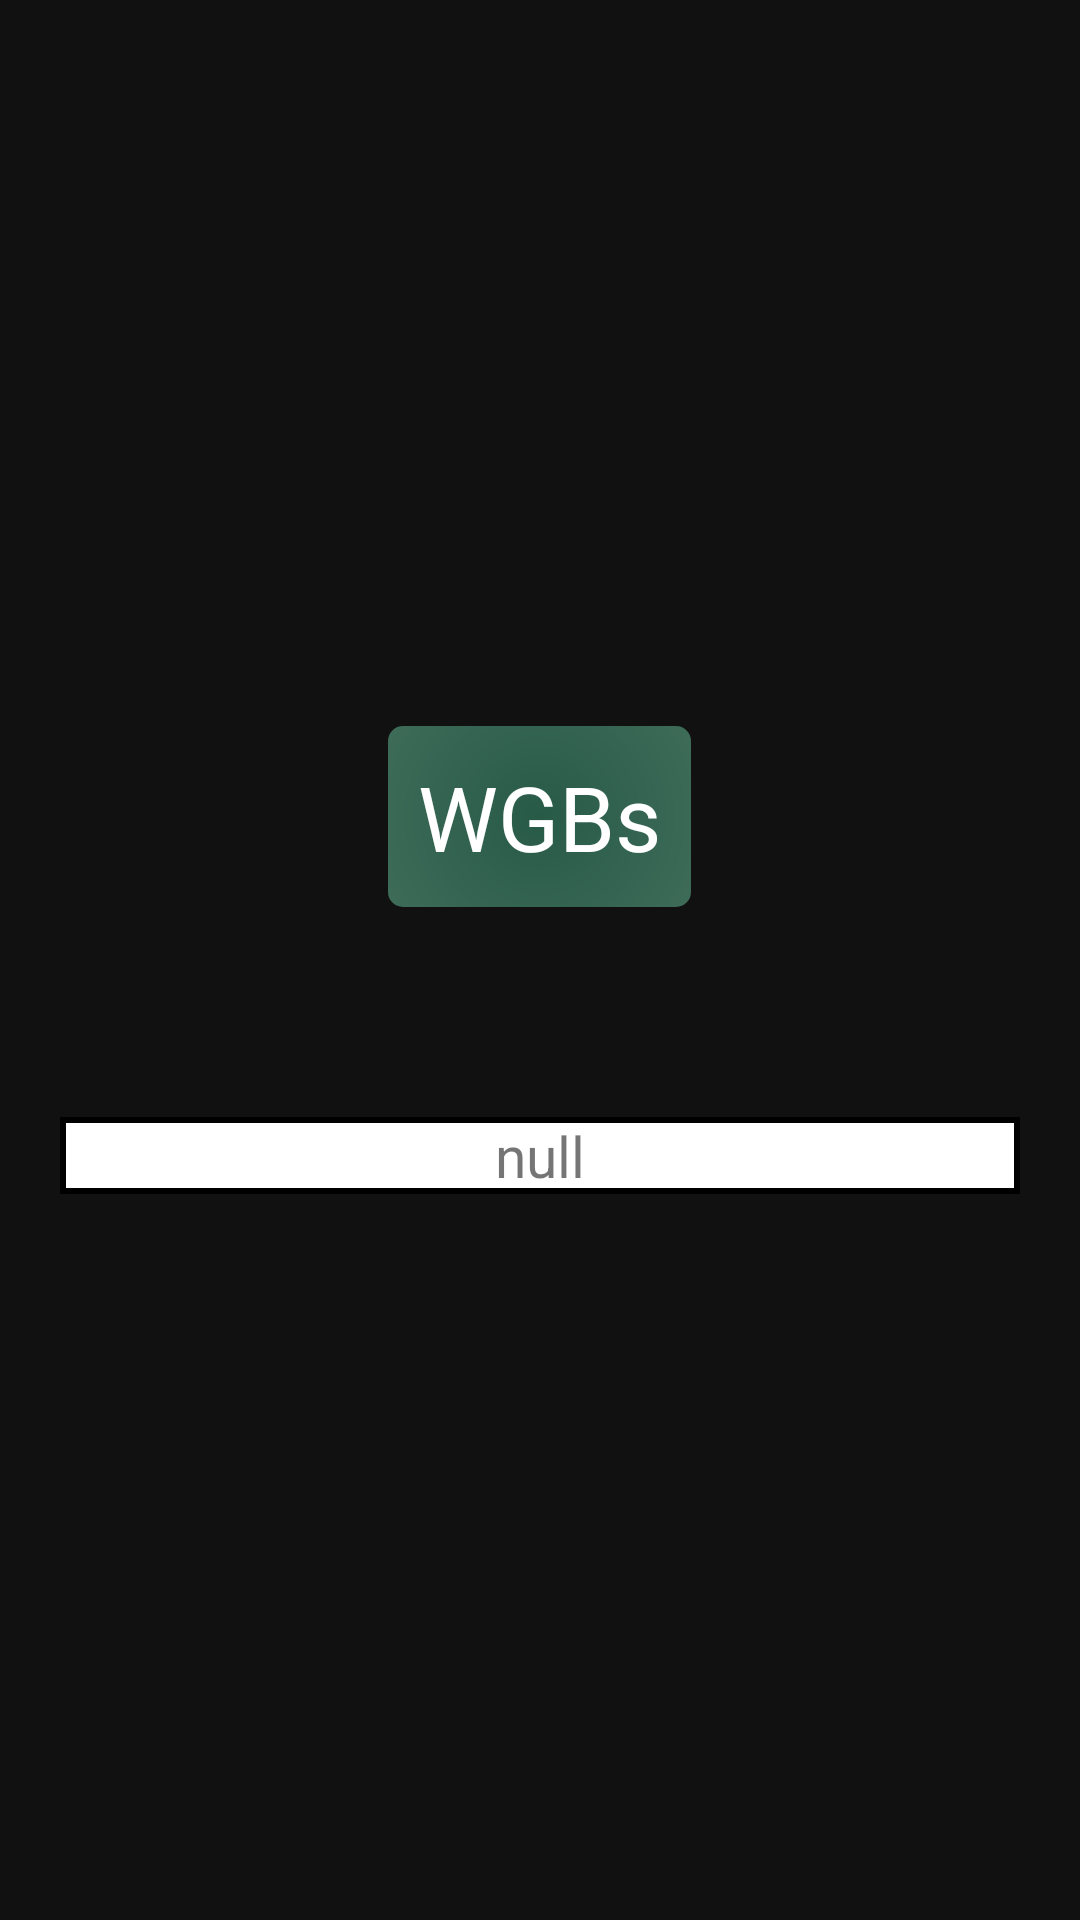

Reconstruct the res/layout file that produces this screen, plus the resources it refers to.
<!-- AndroidManifest.xml: activity theme AppTheme.NoActionBar -->
<!-- res/layout/activity_wgbs.xml -->
<?xml version="1.0" encoding="utf-8"?>
<RelativeLayout xmlns:android="http://schemas.android.com/apk/res/android"
    xmlns:app="http://schemas.android.com/apk/res-auto"
    xmlns:tools="http://schemas.android.com/tools"
    android:layout_width="match_parent"
    android:layout_height="match_parent"
    android:background="@drawable/app_background"
    tools:context=".SettingsActivity">

    <ScrollView
        android:layout_width="match_parent"
        android:layout_height="wrap_content"
        android:layout_centerVertical="true">

    <LinearLayout
        android:layout_width="match_parent"
        android:layout_height="wrap_content"
        android:layout_marginStart="20dp"
        android:layout_marginEnd="20dp"
        android:orientation="vertical">

        <TextView
            android:layout_width="wrap_content"
            android:layout_height="wrap_content"
            android:layout_gravity="center"
            android:layout_marginBottom="70dp"
            android:padding="10dp"
            android:background="@drawable/button_background"
            android:text="@string/WGBs"
            android:textAlignment="center"
            android:textColor="@color/white"
            android:textSize="30sp" />

        <TextView
            android:id="@+id/tvWGBSActivity"
            android:layout_width="match_parent"
            android:layout_height="wrap_content"
            android:background="@drawable/form_background"
            android:gravity="center"
            android:text="@string/Null"
            android:textSize="19dp"
            >

        </TextView>

    </LinearLayout>
    </ScrollView>

</RelativeLayout>
<!-- resources referenced by this layout -->
<resources>
  <color name="white">#FFFFFFFF</color>
  <!-- drawable app_background (drawable) -->
  <?xml version="1.0" encoding="utf-8"?>
  <shape xmlns:android="http://schemas.android.com/apk/res/android" android:shape="rectangle">
      <gradient android:startColor="#111111" android:endColor="#111111"
          android:angle="270"/>
  </shape>
  <!-- drawable button_background (drawable) -->
  <?xml version="1.0" encoding="utf-8"?>
  <shape xmlns:android="http://schemas.android.com/apk/res/android" android:shape="rectangle">
      
      <gradient
          android:startColor="#285A48"
          android:endColor="#3e6c59"
          android:gradientRadius="180"
          android:type="radial" />
      <corners android:radius="5dp"/>
  </shape>
  <!-- drawable form_background (drawable) -->
  <?xml version="1.0" encoding="utf-8"?>
  <shape xmlns:android="http://schemas.android.com/apk/res/android">
      <solid android:color="@android:color/white"/>
      <stroke android:width="2dp" android:color="@color/black"/>
  </shape>
  <string name="Null">null</string>
  <string name="WGBs">WGBs</string>
  <style name="AppTheme.NoActionBar" parent="Theme.AppCompat.Light.NoActionBar">
          <item name="windowActionBar">false</item>
          <item name="windowNoTitle">true</item>
      </style>
  <color name="black">#FF000000</color>
</resources>
